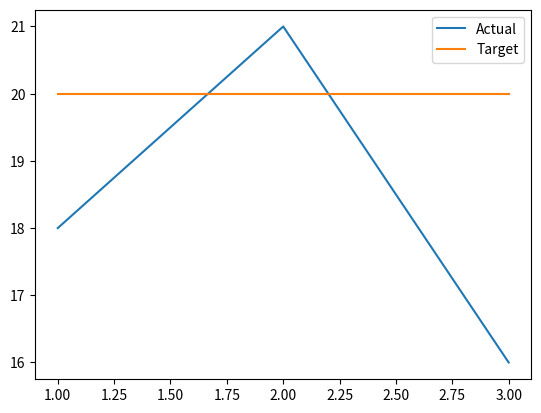

The script that saved this image:
import matplotlib.pyplot as plt

def attendance_target(days, actual, target):
    fig, ax = plt.subplots()
    ax.plot(days, actual, label="Actual", linestyle="-")
    ax.plot(days, target, label="Target", linestyle="-")
    ax.legend()
    return fig

fig = attendance_target([1, 2, 3], [18, 21, 16], [20, 20, 20])
plt.show()
